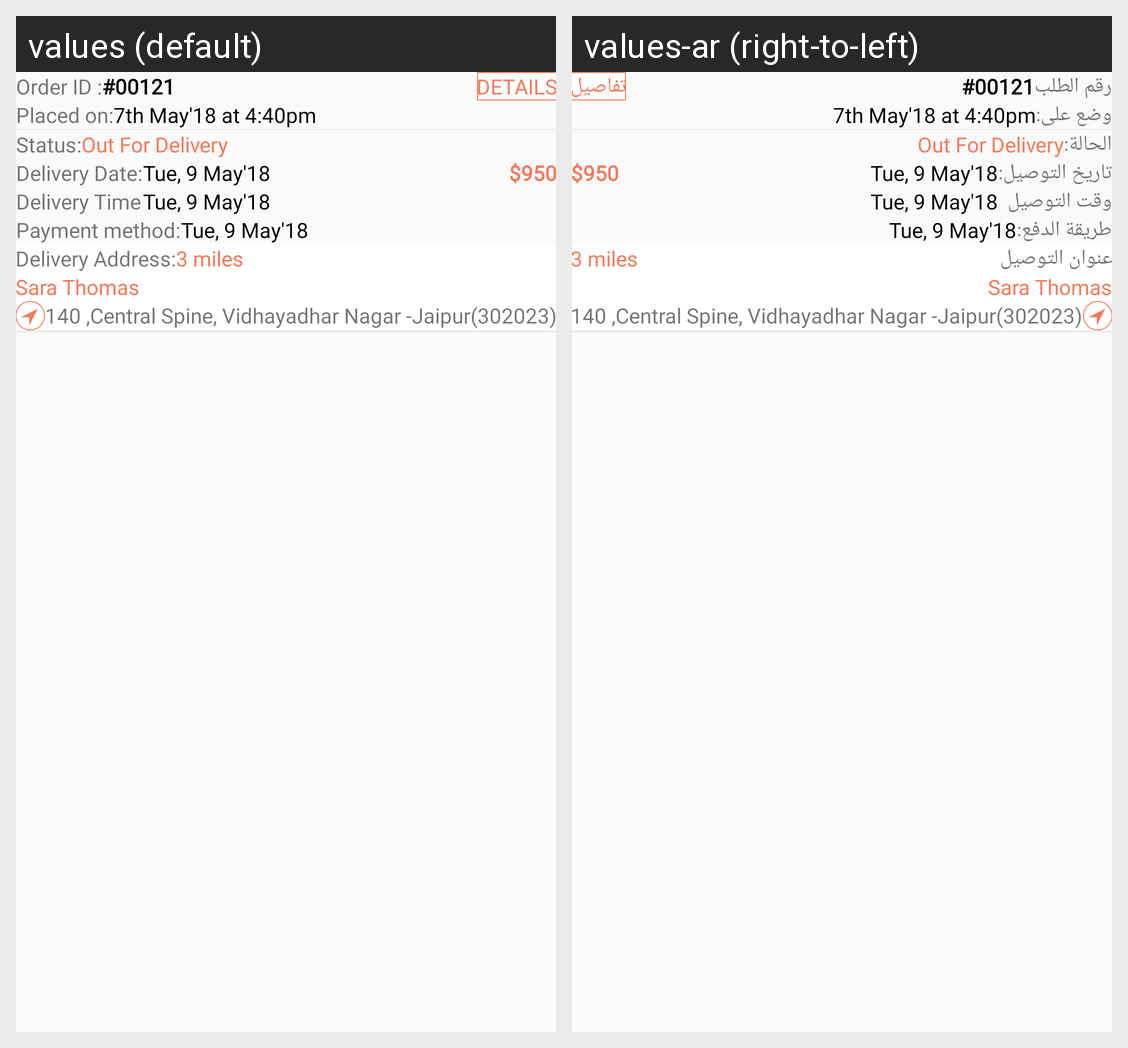

Here is an Android app screen in its default locale and in the app's own translations. Write out the translated-string differences for the strings that appear on this screen.
Android screen res/layout/child_delivered_order.xml rendered under 2 locales, left to right: values (default), values-ar (right-to-left). Device: Nexus 5 (rendered at 1080×1920; each locale shown at half size, 540×960, under a caption strip naming it); theme AppTheme.
Strings drawn on this screen, with the default value and each locale's value (text and hints the layout hard-codes, and strings that could not be matched under every locale, appear in the picture but are not listed):

order_id
  values: Order ID :
  values-ar: رقم الطلب

placed_on
  values: Placed on:
  values-ar: وضع على:

details
  values: Details
  values-ar: تفاصيل

status
  values: Status:
  values-ar: الحالة:

delivery_date
  values: Delivery Date:
  values-ar: تاريخ التوصيل:

delivery_address
  values: Delivery Address:
  values-ar: عنوان التوصيل

delivery_time
  values: Delivery Time
  values-ar: وقت التوصيل

payment_method_colon
  values: Payment method:
  values-ar: طريقة الدفع:
